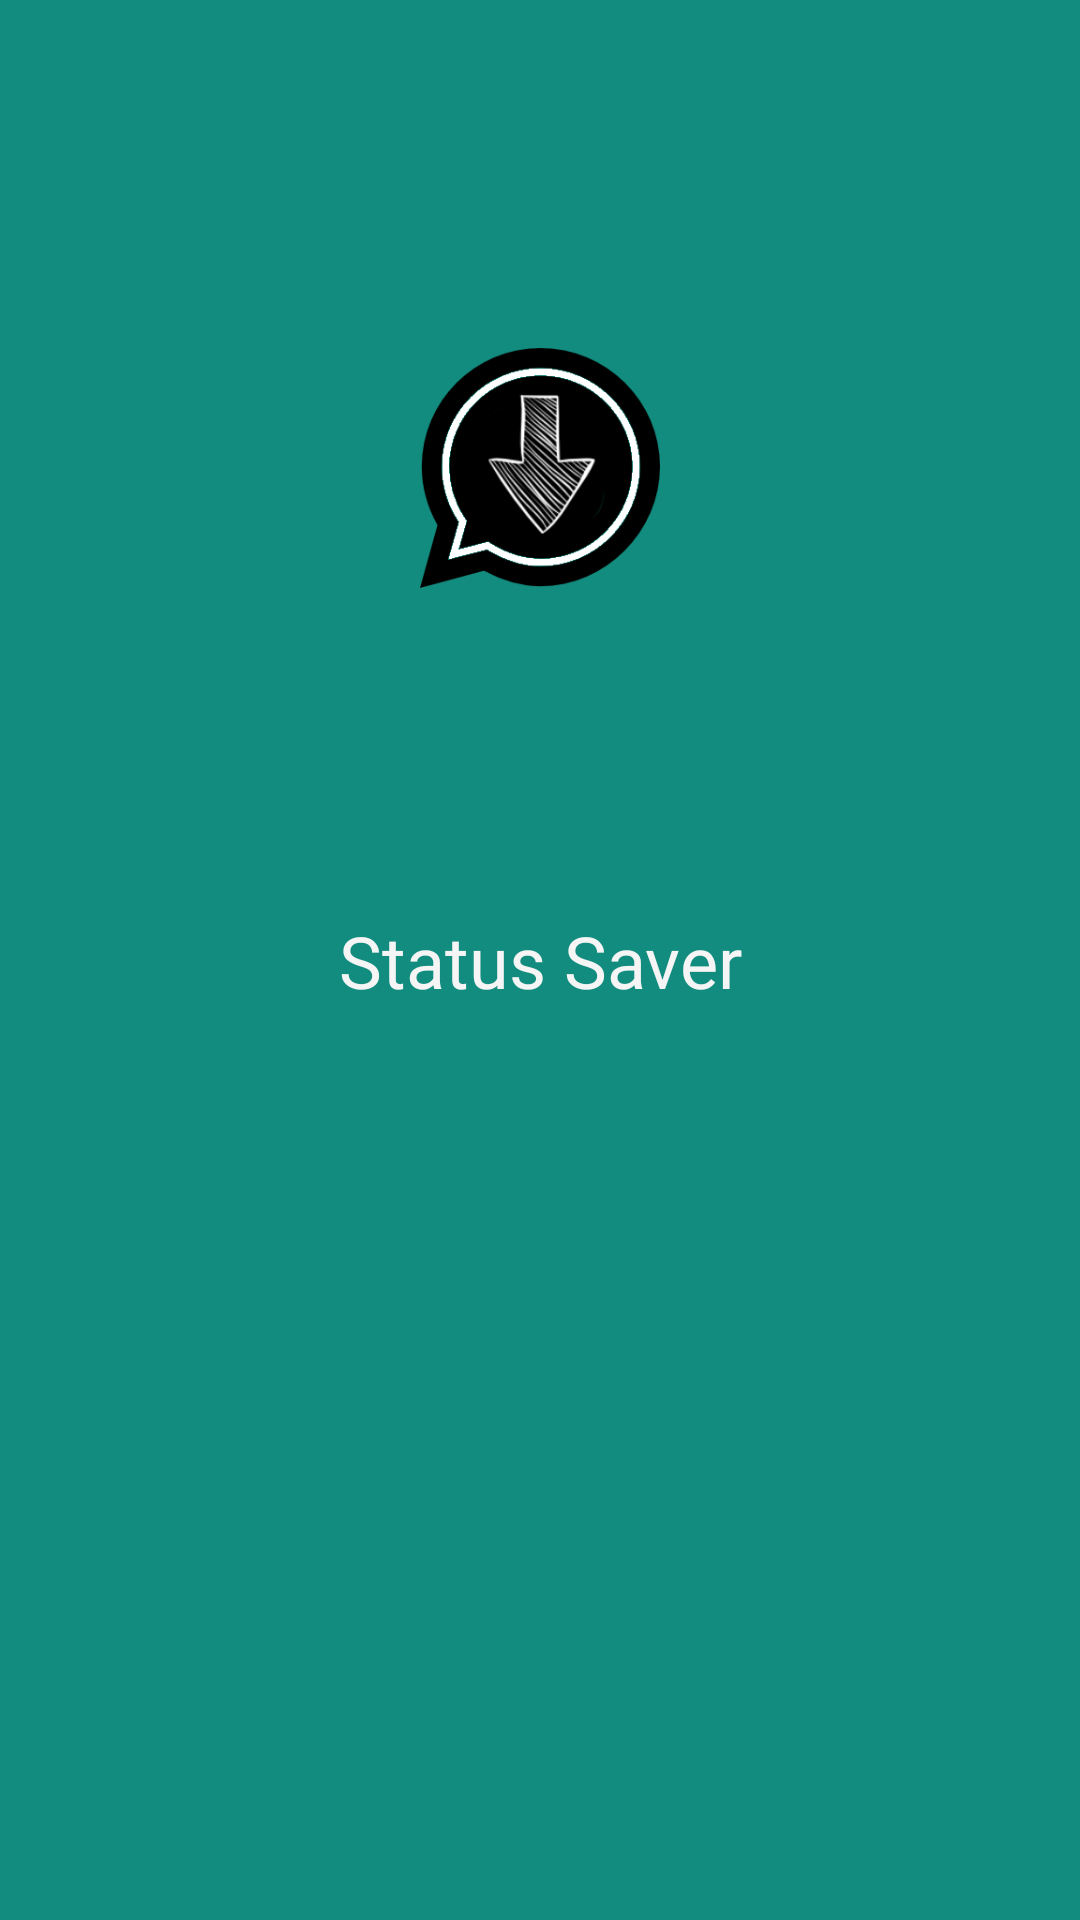

Reconstruct the res/layout file that produces this screen, plus the resources it refers to.
<!-- AndroidManifest.xml: activity theme AppTheme.NoActionBar -->
<!-- res/layout/activity_intro.xml -->
<?xml version="1.0" encoding="utf-8"?>

<androidx.constraintlayout.widget.ConstraintLayout xmlns:android="http://schemas.android.com/apk/res/android"
    xmlns:app="http://schemas.android.com/apk/res-auto"
    xmlns:tools="http://schemas.android.com/tools"
    android:layout_width="match_parent"
    android:layout_height="match_parent"
    android:background="@color/colorPrimary"
    tools:context="co.realinventor.statusmanager.IntroActivity">

    <ImageView
        android:layout_width="80dp"
        android:layout_height="80dp"
        android:layout_marginEnd="8dp"
        android:layout_marginStart="8dp"
        android:layout_marginTop="116dp"
        android:background="@drawable/app_logo"
        app:layout_constraintEnd_toEndOf="parent"
        app:layout_constraintStart_toStartOf="parent"
        app:layout_constraintTop_toTopOf="parent" />

    <TextView
        android:layout_width="wrap_content"
        android:layout_height="wrap_content"
        android:text="Status Saver"
        android:textSize="24sp"
        android:id="@+id/textView"
        android:textColor="#f5f5f5"
        android:layout_margin="10dp"
        android:padding="8dp"
        android:typeface="sans"
        android:fontFamily="@font/specialelite_regular"
        android:textAlignment="center"
        app:layout_constraintBottom_toBottomOf="parent"
        app:layout_constraintLeft_toLeftOf="parent"
        app:layout_constraintRight_toRightOf="parent"
        app:layout_constraintTop_toTopOf="parent"
        android:layout_gravity="center_horizontal" />


    <Button
        android:layout_width="wrap_content"
        android:layout_height="wrap_content"
        android:layout_marginBottom="36dp"
        android:layout_marginEnd="8dp"
        android:layout_marginStart="8dp"
        android:background="@drawable/button_custom"
        android:text="@string/continue_to"
        android:textSize="14sp"
        android:visibility="gone"
        android:id="@+id/buttonGone"
        android:padding="20dp"
        android:textColor="#fff"
        app:layout_constraintBottom_toBottomOf="parent"
        app:layout_constraintEnd_toEndOf="parent"
        app:layout_constraintStart_toStartOf="parent" />


</androidx.constraintlayout.widget.ConstraintLayout>




    
    
    
    
    


    
        
        
        
        
        
        
        
        
    
    


<!-- resources referenced by this layout -->
<resources>
  <color name="colorPrimary">#128C7E</color>
  <!-- drawable app_logo: png bitmap (drawable, 29146 bytes) -->
  <!-- drawable button_custom (drawable) -->
  <?xml version="1.0" encoding="UTF-8"?>
  
  <shape xmlns:android="http://schemas.android.com/apk/res/android">
      <solid android:color="@android:color/transparent"/>
      <stroke android:width="1dp" android:color="#fff" />
      <padding android:left="6dp" android:top="4dp" android:right="6dp"
          android:bottom="4dp" />
      <corners android:radius="4dp"/>
  
  </shape>
  <string name="continue_to">Continue</string>
  <style name="AppTheme.NoActionBar">
          <item name="windowActionBar">false</item>
          <item name="windowNoTitle">true</item>
      </style>
</resources>
